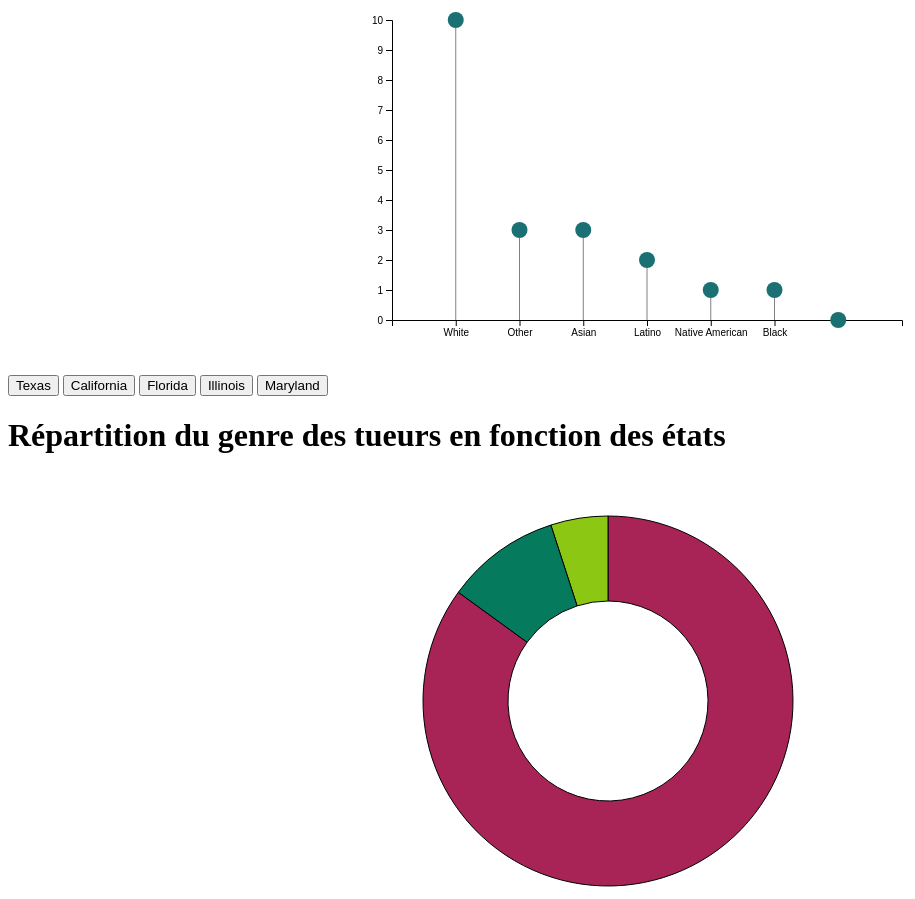
D3 v4 page, settled after 480 driven frames (8 s of simulated time); the page loaded 2 data file(s).



    // set the dimensions and margins of the graph
    var margin = {top: 30, right: 30, bottom: 70, left: 60},
        width = 600 - margin.left - margin.right,
        height = 400 - margin.top - margin.bottom;
    
    // append the svg object to the body of the page
    var svg = d3.select("#my_dataviz")
      .append("svg")
        .attr("width", width + margin.left + margin.right)
        .attr("height", height + margin.top + margin.bottom)
      .append("g")
        .attr("transform",
              "translate(" + margin.left + "," + margin.top + ")");
    
    // Initialize the X axis
    var x = d3.scaleBand()
      .range([ 0, width ])
      .padding(1);
    var xAxis = svg.append("g")
      .attr("transform", "translate(0," + height + ")")
    
    // Initialize the Y axis
    var y = d3.scaleLinear()
      .range([ height, 0]);
    var yAxis = svg.append("g")
      .attr("class", "myYaxis")
    
    function update0(selectedVar){
        update(selectedVar)
        update2(selectedVar)
    }
    // A function that create / update the plot for a given variable:
    function update(selectedVar) {
    
      // Parse the Data
      d3.csv(selectedVar, function(data) {
    
        // X axis
        x.domain(data.map(function(d) { return d.race; }))
        xAxis.transition().duration(1000).call(d3.axisBottom(x))
    
        // Add Y axis
        y.domain([0, d3.max(data, function(d) {return +d["number"] }) ]);
        yAxis.transition().duration(1000).call(d3.axisLeft(y));
    
        // variable u: map data to existing circle
        var j = svg.selectAll(".myLine")
          .data(data)
        // update lines
        j
          .enter()
          .append("line")
          .attr("class", "myLine")
          .merge(j)
          .transition()
          .duration(1000)
            .attr("x1", function(d) {  return x(d.race); })
            .attr("x2", function(d) { return x(d.race); })
            .attr("y1", y(0))
            .attr("y2", function(d) { return y(d["number"]); })
            .attr("stroke", "grey")
    
    
        // variable u: map data to existing circle
        var u = svg.selectAll("circle")
          .data(data)
        // update bars
        u
          .enter()
          .append("circle")
          .merge(u)
          .transition()
          .duration(1000)
            .attr("cx", function(d) { return x(d.race); })
            .attr("cy", function(d) { return y(d["number"]); })
            .attr("r", 8)
            .attr("fill", "#1B7074");
    
    
      })
    
    }
    
    // Initialize plot
    update('California1.csv')
    
    


        // set the dimensions and margins of the graph
        
        var width2 = 1200
        height2 = 450
        margin2 = 40
    
        // The radius of the pieplot is half the width or half the height (smallest one). I subtract a bit of margin.
        var radius2 = Math.min(width2, height2) / 2 - margin2
        var races = []
        var race = {}
        // Parse the Data
        d3.csv("datasetv8.csv", function (data) {
    
            for (var i = 0; i < data.length; i++) {
                if (data[i].states == "Maryland") { races.push(data[i].gender) }
    
            }
            for (var i = 0; i < races.length; i++) {
                if (races[i] in race) race[races[i]]++
                else race[races[i]] = 1
            }
            
        })
    
        // append the svg object to the div called 'my_dataviz'
        var svg2 = d3.select("#pie")
            .append("svg")
            .attr("width", width2)
            .attr("height", height2)
            .append("g")
            .attr("transform", "translate(" + width2 / 2 + "," + height2 / 2 + ")");
        function update2(selectedVar) {
            var label = {}
            // Parse the Data
            d3.csv(selectedVar, function (d) {
    
                console.log(d[0])
                label[d[0].gender] = d[0].number2
                label[d[1].gender] = d[1].number2
                label[d[2].gender] = d[2].number2
    
    
    
    
                // Create dummy data
                var data = label
    
                // set the color scale
                var color2 = d3.scaleOrdinal()
                    .domain(data)
                    .range(["#A82356", "#8CC714", "#067A5D"])
    
                // Compute the position of each group on the pie:
                var pie = d3.pie()
                    .value(function (d) { return d.value; })
                var data_ready = pie(d3.entries(data))
    
                // Build the pie chart: Basically, each part of the pie is a path that we build using the arc function.
                svg2
                    .selectAll('whatever')
                    .data(data_ready)
                    .enter()
                    .append('path')
                    .attr('d', d3.arc()
                        .innerRadius(100)         // This is the size of the donut hole
                        .outerRadius(radius2)
                    )
                    .attr('fill', function (d) { return (color2(d.data.key)) })
                    .attr("stroke", "black")
                    .style("stroke-width", "1px")
                    .style("opacity", 1)
    
        })
    }
            update2('California1.csv')
    

### data: datasetv8.csv
?case, location, states, date, fatalities, injured, total_victims, location2, age_of_shooter, prior_signs_mental_health_issues, race, gender, latitude, longitude, type, year
Las Vegas Strip massacre, Las Vegas, Nevada, 10/01/2017, 58, 546, 604, Other, 64, TBD, White, M, 36.1, -115.2, Mass, 2017
Orlando nightclub massacre, Orlando, Florida, 06/12/2016, 49, 53, 102, Other, 29, Other, Other, M, 28.52, -81.38, Mass, 2016
Virginia Tech massacre, Blacksburg, Virginia, 4/16/2007, 32, 23, 55, School, 23, Yes, Asian, M, 37.23, -80.41, Mass, 2007
Sandy Hook Elementary massacre, Newtown, Connecticut, 12/14/2012, 27, 2, 29, School, 20, Yes, White, M, 41.41, -73.31, Mass, 2012
Texas First Baptist Church massacre, Sutherland Springs, Texas, 11/05/2017, 26, 20, 46, Religious, 26, Yes, White, M, 29.27, -98.06, Mass, 2017
Luby's massacre, Killeen, Texas, 10/16/1991, 24, 20, 44, Other, 35, No, White, M, 31.12, -97.73, Mass, 1991
El Paso Walmart mass shooting, El Paso, Texas, 08/03/2019, 22, 26, 48, Workplace, 21, -, White, M, 31.77, -106.4, Mass, 2019
San Ysidro McDonald's massacre, San Ysidro, California, 7/18/1984, 22, 19, 41, Other, 41, Yes, White, M, 32.55, -117, Mass, 1984
Marjory Stoneman Douglas High School sho…, Parkland, Florida, 2/14/18, 17, 17, 34, School, 19, Yes, White, M, 26.3, -80.27, Mass, 2018
United States Postal Service shooting, Edmond, Oklahoma, 8/20/1986, 15, 6, 21, Workplace, 44, Other, White, M, 35.67, -97.43, Mass, 1986
San Bernardino mass shooting, San Bernardino, California, 12/02/2015, 14, 21, 35, Workplace, 28, Other, Other, M & F, 34.08, -117.3, Mass, 2015
Binghamton shootings, Binghamton, New York, 04/03/2009, 14, 4, 18, Other, 41, Yes, Asian, M, 42.1, -75.92, Mass, 2009
Columbine High School massacre, Littleton, Colorado, 4/20/1999, 13, 24, 37, School, 17, Yes, White, M, 39.6, -105.1, Mass, 1999
Fort Hood massacre, Fort Hood, Texas, 11/05/2009, 13, 31, 44, Military, 39, Other, Other, M, 31.14, -97.78, Mass, 2009
Aurora theater shooting, Aurora, Colorado, 7/20/2012, 12, 70, 82, Other, 24, Yes, White, M, 39.71, -104.8, Spree, 2012
Thousand Oaks nightclub shooting, Thousand Oaks, California, 11/07/2018, 12, 22, 34, Other, 28, Yes, Other, M, 34.18, -118.9, Mass, 2018
Washington Navy Yard shooting, Washington, D.C., 9/16/2013, 12, 8, 20, Military, 34, Yes, Black, M, 38.87, -76.99, Mass, 2013
Virginia Beach municipal building shooti…, Virginia Beach, Virginia, 5/31/19, 12, 4, 16, Workplace, 40, TBD, Black, M, 36.75, -76.06, Mass, 2019
Tree of Life synagogue shooting, Pittsburgh, Pennsylvania, 10/27/18, 11, 6, 17, Religious, 46, -, White, M, 40.44, -79.92, Mass, 2018
Red Lake massacre, Red Lake, Minnesota, 3/21/2005, 10, 5, 15, School, 16, Yes, Native American, M, 47.88, -95.02, Mass, 2005
Santa Fe High School shooting, Santa Fe, Texas, 5/18/18, 10, 13, 23, School, 17, -, White, M, 29.39, -95.14, Mass, 2018
GMAC massacre, Jacksonville, Florida, 6/18/1990, 10, 4, 14, Other, 42, No, Black, M, 30.33, -81.66, Mass, 1990
Westroads Mall shooting, Omaha, Nebraska, 12/05/2007, 9, 4, 13, Other, 19, Yes, White, M, 41.27, -96.07, Spree, 2007
Charleston Church Shooting, Charleston, South Carolina, 6/17/2015, 9, 1, 10, Religious, 21, Other, White, M, 32.79, -79.93, Mass, 2015
Dayton entertainment district shooting, Dayton, Ohio, 08/04/2019, 9, 27, 36, Other, 24, -, White, M, 39.76, -84.18, Mass, 2019
Umpqua Community College shooting, Roseburg, Oregon, 10/01/2015, 9, 9, 18, School, 26, Other, Other, M, 43.29, -123.3, Mass, 2015
Hartford Beer Distributor shooting, Manchester, Connecticut, 08/03/2010, 9, 2, 11, Workplace, 34, No, Black, M, 41.8, -72.57, Mass, 2010
Atlanta day trading spree killings, Atlanta, Georgia, 7/29/1999, 9, 13, 22, Workplace, 44, Yes, White, M, 33.85, -84.38, Mass, 1999
Standard Gravure shooting, Louisville, Kentucky, 9/14/1989, 9, 12, 21, Workplace, 47, Yes, White, M, 38.25, -85.76, Mass, 1989
101 California Street shootings, San Francisco, California, 07/01/1993, 9, 6, 15, Other, 55, No, White, M, 37.79, -122.4, Mass, 1993
Seal Beach shooting, Seal Beach, California, 10/12/2011, 8, 1, 9, Other, 42, Yes, White, M, 33.74, -118.1, Mass, 2011
Goleta postal shootings, Goleta, California, 1/30/2006, 8, 0, 8, Workplace, 44, Yes, White, F, 34.43, -119.9, Mass, 2006
Carthage nursing home shooting, Carthage, North Carolina, 3/29/2009, 8, 3, 11, Other, 45, Yes, White, M, 35.33, -79.41, Mass, 2009
Wedgwood Baptist Church shooting, Fort Worth, Texas, 9/15/1999, 8, 7, 15, Religious, 47, Yes, White, M, 32.66, -97.38, Mass, 1999
Welding shop shooting, Miami, Florida, 8/20/1982, 8, 3, 11, Other, 51, Yes, White, M, 25.8, -80.23, Mass, 1982
Capitol Hill massacre, Seattle, Washington, 3/25/2006, 7, 2, 9, Other, 28, No, White, M, 47.62, -122.3, Mass, 2006
Odessa-Midland shooting spree, Odessa, Texas, 8/31/19, 7, 25, 32, Other, 36, Yes, White, M, 31.93, -102.3, Spree, 2019
Accent Signage Systems shooting, Minneapolis, Minnesota, 9/27/2012, 7, 1, 8, Workplace, 36, Yes, White, M, 44.98, -93.31, Mass, 2012
ESL shooting, Sunnyvale, California, 2/16/1988, 7, 4, 11, Workplace, 39, Yes, White, M, 37.37, -122, Mass, 1988
Sikh temple shooting, Oak Creek, Wisconsin, 08/05/2012, 7, 3, 10, Religious, 40, Yes, White, M, 42.89, -87.86, Mass, 2012
Xerox killings, Honolulu, Hawaii, 11/02/1999, 7, 0, 7, Workplace, 40, Yes, Asian, M, 21.32, -157.9, Spree, 1999
Hialeah apartment shooting, Hialeah, Florida, 7/26/2013, 7, 0, 7, Other, 42, Other, Latino, M, 25.86, -80.31, Mass, 2013
Wakefield massacre, Wakefield, Massachusetts, 12/26/2000, 7, 0, 7, Workplace, 42, Yes, White, M, 42.5, -71.08, Mass, 2000
Oikos University killings, Oakland, California, 04/02/2012, 7, 3, 10, School, 43, Yes, Asian, M, 37.8, -122.3, Mass, 2012
Living Church of God shooting, Brookfield, Wisconsin, 03/12/2005, 7, 4, 11, Religious, 44, Yes, White, M, 43.06, -88.11, Spree, 2005
Lockheed Martin shooting, Meridian, Mississippi, 07/08/2003, 7, 8, 15, Workplace, 48, Yes, White, M, 32.41, -88.63, Mass, 2003
Trolley Square shooting, Salt Lake City, Utah, 02/12/2007, 6, 4, 10, Other, 18, Other, White, M, 40.76, -111.9, Mass, 2007
… [head cut at 6 KiB]